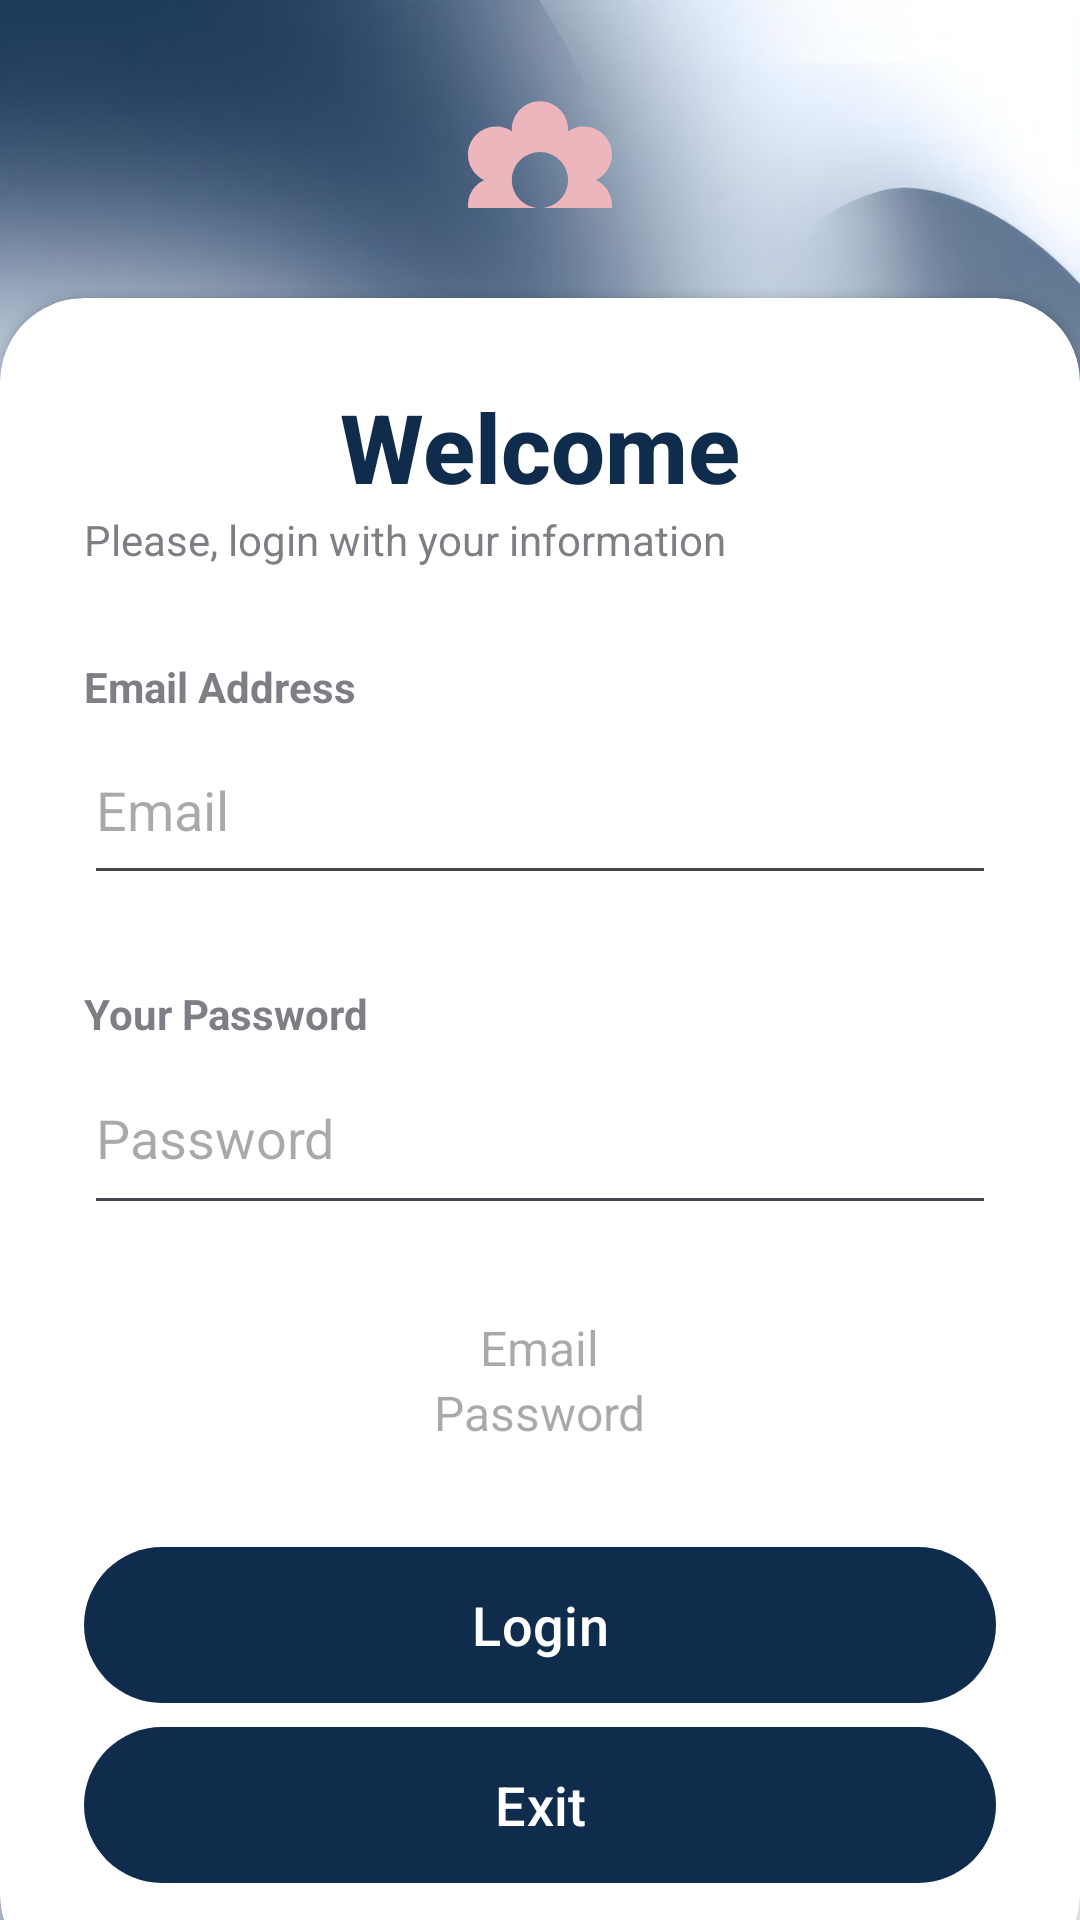

The Android layout XML behind this screen, and the referenced resources:
<!-- AndroidManifest.xml: application theme Theme.HelloKitty -->
<!-- res/layout/activity_main.xml -->
<?xml version="1.0" encoding="utf-8"?>
<RelativeLayout
    xmlns:android="http://schemas.android.com/apk/res/android"
    xmlns:tools="http://schemas.android.com/tools"
    android:layout_width="match_parent"
    android:layout_height="match_parent"
    xmlns:app="http://schemas.android.com/apk/res-auto"
    android:background="@drawable/bg"
    tools:context=".MainActivity">


    <LinearLayout
        android:layout_width="350dp"
        android:layout_height="204dp"
        android:layout_above="@+id/card_view"
        android:layout_gravity="center"
        android:layout_marginStart="30dp"
        android:layout_marginLeft="30dp"
        android:layout_marginTop="30dp"
        android:layout_marginEnd="30dp"
        android:layout_marginRight="30dp"
        android:layout_marginBottom="30dp"
        android:orientation="vertical">

        <ImageView
            android:layout_width="match_parent"
            android:layout_height="90dp"
            android:src="@drawable/florist_icon" />

        <TextView
            android:layout_width="wrap_content"
            android:layout_height="wrap_content"
            android:layout_gravity="center"
            android:fontFamily="sans-serif-medium"
            android:text="@string/meditation"
            android:textColor="@color/firstColor"
            android:textSize="48sp"
            android:textStyle="bold|italic" />

    </LinearLayout>

    <androidx.cardview.widget.CardView
        android:id="@+id/card_view"
        android:layout_width="match_parent"
        android:layout_height="wrap_content"
        android:layout_alignParentBottom="true"
        app:cardCornerRadius="28dp"
        android:layout_marginBottom="-20dp">

        <LinearLayout
            android:layout_width="match_parent"
            android:layout_height="wrap_content"
            android:orientation="vertical"
            android:padding="28dp">

            <TextView
                android:layout_width="wrap_content"
                android:layout_height="wrap_content"
                android:text="@string/welcome"
                android:textColor="@color/firstColor"
                android:textSize="@dimen/title"
                android:textStyle="bold"
                android:fontFamily="sans-serif-medium"
                android:layout_gravity="center"/>
            <TextView
                android:layout_width="wrap_content"
                android:layout_height="wrap_content"
                android:text="@string/please_login"
                android:alpha="0.7"/>
            <View
                android:layout_width="wrap_content"
                android:layout_height="30dp"/>
            <TextView
                android:layout_width="wrap_content"
                android:layout_height="wrap_content"
                android:text="@string/email_address"
                android:textStyle="bold"
                android:alpha="0.7"/>

            <EditText
                android:id="@+id/edit_text_email"
                android:layout_width="match_parent"
                android:layout_height="60dp"
                android:inputType="textEmailAddress"
                android:hint="@string/email_subject_hint"
                android:autofillHints="" />
            <View
                android:layout_width="wrap_content"
                android:layout_height="30dp"/>
            <TextView
                android:layout_width="wrap_content"
                android:layout_height="wrap_content"
                android:text="@string/your_password"
                android:textStyle="bold"
                android:alpha="0.7"/>

            <EditText
                android:id="@+id/edit_text_password"
                android:layout_width="match_parent"
                android:layout_height="61dp"
                android:inputType="textPassword"
                android:hint="@string/password_hint"
                android:autofillHints="" />
            <View
                android:layout_width="wrap_content"
                android:layout_height="30dp"/>
            <TextView
                android:id="@+id/text_view_email2"
                android:layout_width="wrap_content"
                android:layout_height="wrap_content"
                android:layout_gravity="center"
                android:hint="@string/email_subject_hint"
                android:textColor="@color/secondColor"
                android:textSize="16sp" />

            <TextView
                android:id="@+id/text_view_password2"
                android:layout_width="wrap_content"
                android:layout_height="wrap_content"
                android:layout_gravity="center"
                android:hint="@string/password_hint"
                android:textColor="@color/secondColor"
                android:textSize="16sp" />
            <View
                android:layout_width="wrap_content"
                android:layout_height="30dp"/>

            <com.google.android.material.button.MaterialButton
                android:id="@+id/b_goToSecondActivity"
                android:onClick="b_goToSecondActivity"
                android:layout_width="match_parent"
                android:layout_height="60dp"
                android:text="@string/login"
                android:textSize="@dimen/main"
                />

            <com.google.android.material.button.MaterialButton
                android:id="@+id/b_exit"
                android:onClick="b_exitClick"

                android:layout_width="match_parent"
                android:layout_height="60dp"
                android:text="@string/exit"
                android:textSize="@dimen/main"
                />


        </LinearLayout>
    </androidx.cardview.widget.CardView>

</RelativeLayout>

    

    
<!-- resources referenced by this layout -->
<resources>
  <color name="firstColor">#0f2c4c</color>
  <color name="secondColor">#edb7bc</color>
  <dimen name="main">18sp</dimen>
  <dimen name="title">32sp</dimen>
  <!-- drawable bg: jpg bitmap (drawable, 127282 bytes) -->
  <!-- drawable florist_icon (drawable) -->
  <vector android:height="64dp" android:tint="#ECB6BC"
      android:viewportHeight="24" android:viewportWidth="24"
      android:width="64dp" xmlns:android="http://schemas.android.com/apk/res/android">
      <path android:fillColor="@android:color/white" android:pathData="M12,22c4.56,0 8.33,-3.4 8.92,-7.8 0.09,-0.64 -0.48,-1.21 -1.12,-1.12 -4.4,0.59 -7.8,4.36 -7.8,8.92zM5.6,10.25c0,1.38 1.12,2.5 2.5,2.5 0.53,0 1.01,-0.16 1.42,-0.44l-0.02,0.19c0,1.38 1.12,2.5 2.5,2.5s2.5,-1.12 2.5,-2.5l-0.02,-0.19c0.4,0.28 0.89,0.44 1.42,0.44 1.38,0 2.5,-1.12 2.5,-2.5 0,-1 -0.59,-1.85 -1.43,-2.25 0.84,-0.4 1.43,-1.25 1.43,-2.25 0,-1.38 -1.12,-2.5 -2.5,-2.5 -0.53,0 -1.01,0.16 -1.42,0.44l0.02,-0.19C14.5,2.12 13.38,1 12,1S9.5,2.12 9.5,3.5l0.02,0.19c-0.4,-0.28 -0.89,-0.44 -1.42,-0.44 -1.38,0 -2.5,1.12 -2.5,2.5 0,1 0.59,1.85 1.43,2.25 -0.84,0.4 -1.43,1.25 -1.43,2.25zM12,5.5c1.38,0 2.5,1.12 2.5,2.5s-1.12,2.5 -2.5,2.5S9.5,9.38 9.5,8s1.12,-2.5 2.5,-2.5zM3.08,14.2C3.67,18.6 7.44,22 12,22c0,-4.56 -3.4,-8.33 -7.8,-8.92 -0.64,-0.09 -1.21,0.48 -1.12,1.12z"/>
  </vector>
  <string name="email_address">Email Address</string>
  <string name="email_subject_hint">Email</string>
  <string name="exit">Exit</string>
  <string name="login">Login</string>
  <string name="meditation">Let\'s meditation</string>
  <string name="password_hint">Password</string>
  <string name="please_login">Please, login with your information</string>
  <string name="welcome">Welcome</string>
  <string name="your_password">Your Password</string>
  <style name="Theme.HelloKitty" parent="Base.Theme.HelloKitty" />
  <style name="Base.Theme.HelloKitty" parent="Theme.Material3.DayNight.NoActionBar">
          
          <item name="colorPrimary">@color/firstColor</item>
          <item name="colorPrimaryVariant">@color/firstColor</item>
          <item name="colorOnPrimary">@color/white</item>
          
          <item name="colorSecondary">@color/secondColor</item>
          <item name="colorSecondaryVariant">@color/secondColor</item>
          <item name="colorOnSecondary">@color/black</item>
          
          <item name="android:statusBarColor">@color/firstColor</item>
          
      </style>
  <color name="white">#FFFFFFFF</color>
  <color name="black">#FF000000</color>
</resources>
